pico-8 play session: hold → + tap 🅾, after a click and taps of 🅾, ❎, 🅾+❎, 🅾 in the second before t = 0

[t = 2 s] hold → ~2s, tap 🅾 ~4×
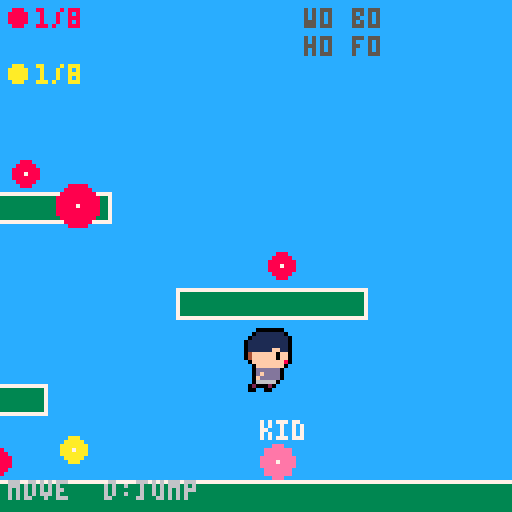
[t = 8 s] hold → ~8s, tap 🅾 ~14×
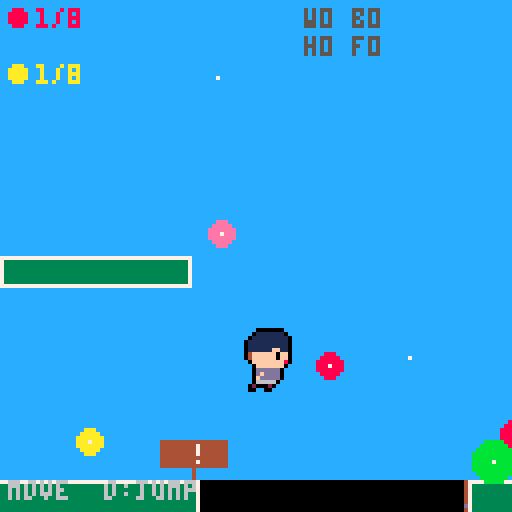

pico-8 cartridge
version 43
__lua__
-- game1: family adventure prototype
-- arrows: move  o: jump/interact  x: close menu

-- ===========================
-- scene manager
-- ===========================
scene="title"

-- title screen state
title_sel=1         -- 1=continue  2=new game
title_confirm=false -- showing erase confirmation?
title_csel=2        -- confirm cursor: 1=yes  2=no (default no)
title_pb={false,false,false,false,false,false} -- prev buttons

spawns={
 outdoor={x=24,y=112},
 outdoor2={x=24,y=112},
 floor1={x=61,y=60},
 floor2={x=61,y=60},
 bedroom={x=61,y=60},
}

function goto_scene(s)
 local from_out=scene=="outdoor" or scene=="outdoor2"
 local to_out=s=="outdoor" or s=="outdoor2"
 if from_out and not to_out then music(-1) end
 scene=s
 local sp=spawns[s]
 p.x,p.y=sp.x,sp.y
 p.vx,p.vy=0,0
 p.on_ground=false
 p.can_dash=true
 dash_timer=0
 wall_dir=0
 wall_timer=0
 side_jump=false
 is_slide_dash=false
 dir_change_window=0
 dir_change_sjd=0
 prev_hdir=0
 ghosts={}
 prev_o=btn(4)
 prev_x=btn(5)
 prev_left=btn(0)
 prev_right=btn(1)
 x_tap_timer=0
 left_tap_timer=0
 right_tap_timer=0
 if to_out then music(0,7) end
end

-- ===========================
-- player
-- ===========================
p={x=24,y=40,vx=0,vy=0,w=6,h=8,on_ground=false,
   anim_t=0,facing=1,land_flash=0,is_dir_flash=false,
   prev_on_ground=false,prev_vx=0,air_sprint=false,can_dash=true}
coyote_timer=0
jump_buffer=0
dash_timer=0
dash_dvx=0
dash_dvy=0
dash_spr=6
dash_is_ground=false
is_slide_dash=false
suppress_lf=false
wall_dir=0          -- -1=left wall, 1=right wall, 0=none
wall_timer=0        -- frames of grace after touching wall
on_wall=false       -- true while actively pressed against a wall
side_jump=false     -- true while in a side-jump arc
dir_change_window=0 -- frames remaining in side-jump trigger window
dir_change_sjd=0    -- queued direction for side jump (-1 or 1)
prev_hdir=0         -- horizontal input last frame (-1,0,1)
ghosts={}
prev_o=false
prev_x=false
prev_left=false
prev_right=false
x_tap_timer=0
left_tap_timer=0
right_tap_timer=0

-- movement upgrades (unlocked via challenges, dset 40-42)
upgrades={run=false,dash=false,wall_jump=false}

-- trail race npc (outdoor)
race_npc={npc_x=150,y=112,state="idle",timer=0}
-- "idle"|"ready"|"racing"|"loss"|"win"

-- rescue states (dset 44-45)
beetle_rescued=false
frog_rescued=false

-- near-upgrade interaction flags (set each frame in update_outdoor)
near_racer=false
near_stuck_beetle=false
near_pit_frog=false

-- upgrade unlock flash {msg, t=frames remaining}
upgrade_flash={msg="",t=0}

-- outdoor physics constants
gravity=0.35
max_fall=4
jump_force=-4.5
move_speed=2.2
move_accel=0.4
ground_friction=0.82
coyote_frames=6
jump_buffer_frames=5
dash_spd=6.5
dash_frames=6
double_tap_frames=10
wall_jump_spd=3.73  -- horizontal kick when wall jumping (just below sprint_spd so coast never fires)
wall_coyote=8       -- grace frames after leaving a wall
wall_slide_max=0.6  -- max fall speed while sliding a wall
side_jump_force=-6.4 -- higher arc than normal jump_force
side_jump_hspd=2.2   -- max horizontal speed during side jump

-- indoor speed
indoor_spd=1.5

-- ===========================
-- outdoor level
-- ===========================
level_width=960
platforms={
 -- ground; frog pit gap at x=530-597 (67px wide, 80px deep, floor y=200)
 {0,120,530,16},
 {597,120,371,16},
 -- frog pit walls
 {528,136,2,72},
 {595,136,2,72},
 -- frog pit floor
 {530,200,67,8},
 -- race hurdle: a log across the trail near the end of the race
 {386,112,8,8},
 -- floating platforms (onetop: pass through from below, land on top)
 -- pre-race area (before NPC at x=150)
 {48,96,48,8,  onetop=true},
 {80,48,32,8,  onetop=true},
 {128,72,48,8, onetop=true},
 -- race zone (x=150-480) kept clear except the hurdle at x=386
 -- area 2 (after finish line x=480)
 {480,64,48,8, onetop=true},
 -- area 3 (was {640,96,48,8} -- shifted right past wider pit)
 {672,96,40,8, onetop=true},
 {720,72,64,8, onetop=true},
 {800,96,48,8, onetop=true},
 {680,48,40,8, onetop=true},
 {760,32,32,8, onetop=true},
 -- area 4
 {880,96,80,8, onetop=true},
 {920,56,40,8, onetop=true},
 {860,36,32,8, onetop=true},
}

-- outdoor door sets: house door + inter-level portal, per scene
outdoor_doors={
 outdoor={
  {x=0, y=104,w=14,h=16,dest="floor1",  lbl="house"},
  {x=16,y=104,w=14,h=16,dest="outdoor2",lbl="area2"},
 },
 outdoor2={
  {x=0, y=104,w=14,h=16,dest="floor1",  lbl="house"},
  {x=16,y=104,w=14,h=16,dest="outdoor", lbl="area1"},
 },
}

-- ===========================
-- music notes
-- ===========================
-- note_defs: {x, y, pico-8 color}
-- colors: 8=red  12=blue  10=yellow
-- dset slots: 0-7 red, 8-15 blue, 16-23 yellow
note_defs={
 -- 8 red  (pre-race area + areas 2-4; race zone x=150-480 cleared)
 -- slots 0-7; note at x=152 left on platform {128,72} which straddles start
 {72,88,8},{152,64,8},{560,88,8},{720,64,8},
 {88,40,8},{760,24,8},{800,88,8},{606,108,8},
 -- 8 blue (area 2-3; slot 9 moved from x=456 to area 4)
 {580,88,12},{860,28,12},{532,16,12},{664,88,12},
 {752,64,12},{824,88,12},{700,40,12},{776,24,12},
 -- 8 yellow (area 3-4 + accessible ground notes; race-zone ground notes moved)
 {900,88,10},{940,48,10},{876,28,10},{40,110,10},
 {100,110,10},{500,110,10},{620,88,10},{840,72,10},
}

-- maps pico-8 color to inv_notes key
note_col={[8]="r",[12]="b",[10]="y"}

-- active (uncollected) notes on the map
notes={}

-- inventory: note counts per color
inv_notes={r=0,b=0,y=0}

-- animation timer
note_t=0

function init_notes()
 notes={}
 inv_notes={r=0,b=0,y=0}
 for i,nd in ipairs(note_defs) do
  local slot=i-1
  if dget(slot)==0 then
   add(notes,{x=nd[1],y=nd[2],c=nd[3],id=slot})
  else
   inv_notes[note_col[nd[3]]]+=1
  end
 end
end

function collect_notes()
 for n in all(notes) do
  if rect_overlap(p.x,p.y,p.w,p.h,n.x-3,n.y-3,6,6) then
   dset(n.id,1)
   inv_notes[note_col[n.c]]+=1
   del(notes,n)
  end
 end
end

-- ===========================
-- piano (floor1 living room)
-- ===========================
piano={x=10,y=78,w=20,h=12}  -- hotspot in floor1

piano_open=false
piano_sel=1    -- selected slot: 1=red 2=blue 3=yellow
piano_play=0   -- countdown (>0 = playing animation)

-- {display name, ui color, inv_notes key, music pattern}
songs={
 {"lullaby",  8,"r",8},
 {"march",   12,"b"},
 {"family",  10,"y"},
}

-- ===========================
-- resources
-- ===========================
inv={wood=0,berries=0,herbs=0,fish=0,net=0,jam=0,soup=0,pie=0}

-- task flags (loaded from dset in _init)
-- fish: 0=none 1=dad asked 2=delivered
tasks={fish=0}

-- {x,y,typ,col} ヌ█⬆️ renewable outdoor gather spots
res_nodes={
 {x=100,y=48, typ="berries",col=8},
 {x=340,y=112,typ="fish",   col=12},
 {x=600,y=112,typ="herbs",  col=11},
 {x=760,y=112,typ="wood",   col=4},
}

near_node=nil      -- set each frame in update_outdoor
near_portal=nil    -- set to door table when player is near an outdoor door
res_flash=0        -- pickup feedback countdown
last_gathered=""   -- type name of last gathered resource

-- ===========================
-- npcs (floor1 patrols)
-- ===========================
npcs={
 {x=20,y=50,vx=0.5,px1=10,px2=50, col=9, name="dad"},
 {x=70,y=40,vx=0.5,px1=60,px2=110,col=14,name="mom"},
 {x=80,y=65,vx=0.5,px1=65,px2=105,col=11,name="bro"},
}

function update_npcs()
 for n in all(npcs) do
  n.x+=n.vx
  if n.x>=n.px2 then n.vx=-abs(n.vx)
  elseif n.x<=n.px1 then n.vx=abs(n.vx)
  end
 end
end

function draw_npcs()
 for n in all(npcs) do
  circfill(n.x+3,n.y+4,4,n.col)
  print(n.name,n.x-2,n.y-7,7)
  if not dlg_open and
   rect_overlap(p.x,p.y,p.w,p.h,n.x-2,n.y-2,14,14) then
   print("o:talk",n.x-4,n.y-14,7)
  end
 end
end

-- ===========================
-- dialogue
-- ===========================
-- returns the right line sequence based on task state
function get_dlg(who)
 if who=="dad" then
  if tasks.fish==2 then
   return {"thanks, sport!","that fish was","delicious!"}
  elseif tasks.fish==1 then
   if inv.fish>0 then
    return {"a fish! perfect,","hand it over!"}
   else
    return {"any luck with","that fish yet?"}
   end
  else
   return {"hey, sport!","catch me a fish?","for dinner!"}
  end
 elseif who=="mom" then
  return {"hi sweetie!","have you tried","the piano?"}
 elseif who=="bro" then
  return {"wanna play outside?","i saw a frog","at the lake!"}
 elseif who=="racer" then
  if race_npc.state=="win" then
   return {"nice one, miles!","hey, the trail's","washed out up ahead.","bet you can jump it!"}
  elseif race_npc.state=="loss" then
   return {"so close, miles!","hold x to run","faster. try again?"}
  end
  return {"hey miles! race me","to the big tree!","first one there wins!"}
 elseif who=="pit_frog" then
  return {"croak! i'm stuck!","push off the walls","then press o!","(wall jump unlocked!)"}
 elseif who=="beetle" then
  return {"a log fell on me!","you saved me! thanks","double-tap a direction","to dash!"}
 end
 return {"..."}
end

dlg_open=false
dlg_who=""   -- "dad","mom","bro"
dlg_i=1      -- current line index
dlg_seq={}   -- active line sequence

function open_dlg(who)
 local lines=get_dlg(who)
 dlg_open=true
 dlg_who=who
 dlg_i=1
 dlg_seq=lines
end

function on_dlg_close()
 if dlg_who=="dad" then
  if tasks.fish==0 then
   tasks.fish=1
   dset(30,1)
  elseif tasks.fish==1 and inv.fish>0 then
   inv.fish-=1
   tasks.fish=2
   dset(30,2)
  end
 elseif dlg_who=="racer" then
  if race_npc.state=="win" then
   upgrades.run=true
   dset(40,1)
   upgrade_flash={msg="running unlocked!\nhold x to sprint!",t=180}
  elseif race_npc.state=="idle" then
   race_npc.npc_x=150
   race_npc.state="ready"
   race_npc.timer=45
  elseif race_npc.state=="loss" then
   race_npc.state="returning"
  end
 elseif dlg_who=="pit_frog" then
  if not frog_rescued then
   upgrades.wall_jump=true
   dset(42,1)
   frog_rescued=true
   dset(45,1)
   upgrade_flash={msg="wall jump!\no near wall",t=180}
   init_critters()
  end
 elseif dlg_who=="beetle" then
  if not beetle_rescued then
   upgrades.dash=true
   dset(41,1)
   beetle_rescued=true
   dset(44,1)
   upgrade_flash={msg="dash unlocked!\ntap dir twice",t=180}
   init_critters()
  end
 end
end

function update_dlg()
 if btnp(4) or btnp(5) then
  dlg_i+=1
  if dlg_i>#dlg_seq then
   dlg_open=false
   on_dlg_close()
  end
 end
end

function draw_dlg()
 -- box
 rectfill(4,88,123,122,0)
 rect(4,88,123,122,7)
 -- npc name (colored)
 local ncol=7
 local xcols={racer=14,pit_frog=11,beetle=3}
 if xcols[dlg_who] then
  ncol=xcols[dlg_who]
 else
  for n in all(npcs) do
   if n.name==dlg_who then ncol=n.col break end
  end
 end
 print(dlg_who..":",8,91,ncol)
 -- current line
 if dlg_i<=#dlg_seq then
  print(dlg_seq[dlg_i],8,100,7)
 end
 -- footer
 if dlg_i<#dlg_seq then
  print("o:next",90,114,6)
 else
  print("o:close",88,114,6)
 end
end

-- ===========================
-- workbench (floor1)
-- ===========================
wb={x=96,y=78,w=20,h=12}
wb_open=false
wb_sel=1

-- {name, ctxt=cost display, cost={item=qty}, res=result, qty}
recipes={
 {name="net", ctxt="2 wood",
  cost={wood=2},   res="net",qty=1},
 {name="jam", ctxt="2b+1h",
  cost={berries=2,herbs=1},res="jam",qty=1},
}

function can_craft(r)
 for item,qty in pairs(r.cost) do
  if (inv[item] or 0)<qty then return false end
 end
 return true
end

function update_wb()
 if btnp(2) then wb_sel=max(1,wb_sel-1)
 elseif btnp(3) then wb_sel=min(#recipes,wb_sel+1)
 elseif btnp(4) then
  local r=recipes[wb_sel]
  if can_craft(r) then
   for item,qty in pairs(r.cost) do inv[item]-=qty end
   inv[r.res]+=r.qty
  end
 elseif btnp(5) then wb_open=false
 end
end

function draw_wb_menu()
 rectfill(10,28,117,102,0)
 rect(10,28,117,102,7)
 print("--workbench--",26,32,7)
 for i,r in ipairs(recipes) do
  local sy=46+i*12
  local col=can_craft(r) and 7 or 5
  local cur=i==wb_sel and ">" or " "
  print(cur..r.name,16,sy,col)
  print(r.ctxt,70,sy,col)
 end
 -- current inv
 print("w"..inv.wood.." b"..inv.berries,16,80,6)
 print("h"..inv.herbs.." f"..inv.fish,16,87,6)
 print("o:craft  x:close",16,95,6)
end

-- ===========================
-- cooking (stove, floor1)
-- ===========================
stove={x=96,y=50,w=20,h=12}
stove_open=false
stove_sel=1

cook_recipes={
 {name="soup",ctxt="1f+1h",cost={fish=1,herbs=1},res="soup",qty=1},
 {name="pie", ctxt="2b",   cost={berries=2},      res="pie", qty=1},
}

function update_stove()
 if btnp(2) then stove_sel=max(1,stove_sel-1)
 elseif btnp(3) then stove_sel=min(#cook_recipes,stove_sel+1)
 elseif btnp(4) then
  local r=cook_recipes[stove_sel]
  if can_craft(r) then
   for item,qty in pairs(r.cost) do inv[item]-=qty end
   inv[r.res]+=r.qty
  end
 elseif btnp(5) then stove_open=false
 end
end

function draw_stove_menu()
 rectfill(10,28,117,102,0)
 rect(10,28,117,102,7)
 print("--kitchen--",30,32,7)
 for i,r in ipairs(cook_recipes) do
  local sy=46+i*12
  local col=can_craft(r) and 7 or 5
  local cur=i==stove_sel and ">" or " "
  print(cur..r.name,16,sy,col)
  print(r.ctxt,70,sy,col)
 end
 print("b"..inv.berries.." h"..inv.herbs,16,80,6)
 print("f"..inv.fish,16,87,6)
 print("o:cook  x:close",16,95,6)
end

-- ===========================
-- critters
-- ===========================
caught={frog=false,crab=false,butterfly=false,
        beetle=false,firefly=false,snake=false}

critter_types={"frog","crab","butterfly","beetle","firefly","snake"}
critter_slot={frog=24,crab=25,butterfly=26,beetle=27,firefly=28,snake=29}
critter_col= {frog=11,crab=8, butterfly=14,beetle=3, firefly=10,snake=3}
critter_abbr={frog="frog",crab="crab",butterfly="bfly",
              beetle="btle",firefly="ffly",snake="snke"}

critter_defs={
 {x=60, y=112,typ="frog",      fly=false,zx1=10, zx2=140,zy1=108,zy2=116},
 {x=70, y=112,typ="crab",      fly=false,zx1=10, zx2=140,zy1=108,zy2=116},
 {x=500,y=44, typ="butterfly", fly=true, zx1=490,zx2=620,zy1=30, zy2=60},
 {x=680,y=112,typ="beetle",    fly=false,zx1=560,zx2=820,zy1=108,zy2=116},
 {x=520,y=96, typ="firefly",   fly=true, zx1=400,zx2=640,zy1=80, zy2=114},
 {x=820,y=112,typ="snake",     fly=false,zx1=700,zx2=950,zy1=108,zy2=116},
}

critters={}
near_critter=nil

function init_critters()
 critters={}
 for cd in all(critter_defs) do
  local skip=
   (cd.typ=="beetle" and not beetle_rescued) or
   (cd.typ=="frog"   and not frog_rescued)
  if not caught[cd.typ] and not skip then
   add(critters,{
    x=cd.x,y=cd.y,typ=cd.typ,fly=cd.fly,
    zx1=cd.zx1,zx2=cd.zx2,zy1=cd.zy1,zy2=cd.zy2,
    vx=0,vy=0,t=0
   })
  end
 end
end

function update_critters()
 for c in all(critters) do
  c.t-=1
  if c.t<=0 then
   c.vx=(rnd(2)-1)*0.7
   if c.fly then c.vy=(rnd(2)-1)*0.4 end
   c.t=flr(rnd(80))+30
  end
  c.x=mid(c.zx1,c.x+c.vx,c.zx2)
  if c.fly then c.y=mid(c.zy1,c.y+c.vy,c.zy2) end
  if c.x<=c.zx1 or c.x>=c.zx2 then c.vx*=-1 end
  if c.fly and (c.y<=c.zy1 or c.y>=c.zy2) then c.vy*=-1 end
 end
end

function draw_critters()
 for c in all(critters) do
  circfill(c.x+3,c.y+3,3,critter_col[c.typ])
  pset(c.x+3,c.y+3,7)
 end
end

function draw_bedroom_display()
 print("critter stand",28,6,7)
 for i,t in ipairs(critter_types) do
  local sx=6+((i-1)%3)*38
  local sy=20+flr((i-1)/3)*30
  rectfill(sx,sy,sx+18,sy+18,0)
  rect(sx,sy,sx+18,sy+18,7)
  if caught[t] then
   circfill(sx+9,sy+9,5,critter_col[t])
   pset(sx+9,sy+9,7)
  else
   print("?",sx+6,sy+6,5)
  end
  print(critter_abbr[t],sx+1,sy+20,caught[t] and 7 or 5)
 end
end

function update_piano()
 -- during play animation: just count down, no input
 if piano_play>0 then
  piano_play-=1
  return
 end
 if btnp(2) then piano_sel=max(1,piano_sel-1)
 elseif btnp(3) then piano_sel=min(3,piano_sel+1)
 elseif btnp(4) then  -- O: play selected song
  if inv_notes[songs[piano_sel][3]]==8 then
   piano_play=90
   local pat=songs[piano_sel][4]
   if pat then music(pat) end
  end
 elseif btnp(5) then  -- X: close
  piano_open=false
 end
end

function draw_piano_menu()
 -- sparkle + flash during playback
 if piano_play>0 then
  if piano_play>82 then
   rectfill(0,0,127,127,7)  -- brief white flash at start
  end
  for i=1,14 do
   pset(rnd(128),rnd(128),rnd(15)+1)
  end
 end

 -- menu box
 rectfill(20,26,107,104,0)
 rect(20,26,107,104,7)
 print("-- piano --",32,30,7)

 -- song slots
 for i,s in ipairs(songs) do
  local sy=42+i*14
  local cnt=inv_notes[s[3]]
  local full=cnt==8
  local cursor=i==piano_sel and ">" or " "
  local col=full and s[2] or 5
  print(cursor..s[1].." "..cnt.."/8",26,sy,col)
  if i==piano_sel and not full then
   print("  need all 8!",26,sy+7,5)
  end
 end

 -- footer
 if piano_play>0 then
  print("  ~playing~",34,92,10)
 else
  print("o:play  x:close",24,94,6)
 end
end

-- ===========================
-- indoor rooms
-- ===========================
rooms={
 floor1={
  walls={
   {0,0,128,4},{0,124,128,4},
   {0,0,4,128},{124,0,4,128},
  },
  triggers={
   {x=54,y=4, w=20,h=12,dest="floor2", lbl="up"},
   {x=54,y=108,w=20,h=12,dest="outdoor",lbl="door"},
  },
 },
 floor2={
  walls={
   {0,0,128,4},{0,124,128,4},
   {0,0,4,128},{124,0,4,128},
  },
  triggers={
   {x=54,y=4, w=20,h=12,dest="bedroom",lbl="room"},
   {x=54,y=108,w=20,h=12,dest="floor1", lbl="dn"},
  },
 },
 bedroom={
  walls={
   {0,0,128,4},{0,124,128,4},
   {0,0,4,128},{124,0,4,128},
  },
  triggers={
   {x=54,y=108,w=20,h=12,dest="floor2",lbl="exit"},
  },
 },
}

-- ===========================
-- collision helpers
-- ===========================
function rect_overlap(ax,ay,aw,ah,bx,by,bw,bh)
 return ax<bx+bw and ax+aw>bx and ay<by+bh and ay+ah>by
end

function resolve_x_out()
 for pl in all(platforms) do
  if not pl.onetop and
   rect_overlap(p.x+p.vx,p.y,p.w,p.h,pl[1],pl[2],pl[3],pl[4]) then
   if not p.on_ground then
    wall_dir=p.vx<0 and -1 or 1
    wall_timer=wall_coyote
    on_wall=true
   end
   p.vx=0 return
  end
 end
 p.x+=p.vx
end

function resolve_y_out()
 p.on_ground=false
 for pl in all(platforms) do
  if rect_overlap(p.x,p.y+p.vy,p.w,p.h,pl[1],pl[2],pl[3],pl[4]) then
   if p.vy>0 then
    -- land on top only if player was above platform (one-way: skip if below)
    if not pl.onetop or p.y+p.h<=pl[2] then
     p.y=pl[2]-p.h
     p.on_ground=true
     p.vy=0 return
    end
   elseif not pl.onetop then
    -- bounce off ceiling only for solid platforms
    p.y=pl[2]+pl[4]
    p.vy=0 return
   end
  end
 end
 p.y+=p.vy
end

function resolve_indoor(walls)
 local nx=p.x+p.vx
 for w in all(walls) do
  if rect_overlap(nx,p.y,p.w,p.h,w[1],w[2],w[3],w[4]) then
   nx=p.x break
  end
 end
 p.x=nx
 local ny=p.y+p.vy
 for w in all(walls) do
  if rect_overlap(p.x,ny,p.w,p.h,w[1],w[2],w[3],w[4]) then
   ny=p.y break
  end
 end
 p.y=ny
end

function check_triggers(trig)
 for t in all(trig) do
  if rect_overlap(p.x,p.y,p.w,p.h,t.x,t.y,t.w,t.h) then
   goto_scene(t.dest) return
  end
 end
end

-- ===========================
-- init
-- ===========================
function _init()
 palt(0,false)
 palt(5,true)
 cartdata("game1_save")
 init_notes()
 tasks.fish=dget(30)
 upgrades.run=dget(40)==1
 upgrades.dash=dget(41)==1
 upgrades.wall_jump=dget(42)==1
 beetle_rescued=dget(44)==1
 frog_rescued=dget(45)==1
 for i,t in ipairs(critter_types) do
  caught[t]=dget(critter_slot[t])==1
 end
 init_critters()
 scene="title"
end

function do_jump()
 sfx(0)  -- jump sound (change 0 to your sfx slot)
 p.vy=jump_force
 p.on_ground=false
 coyote_timer=0
 jump_buffer=0
 dash_timer=0
end

-- ===========================
-- player animation
-- ===========================
function update_player_anim()
 p.anim_t+=1
 -- indoors treat player as always grounded
 local is_out=scene=="outdoor" or scene=="outdoor2"
 local grnd=not is_out or p.on_ground
 -- landing flash
 if grnd and not p.prev_on_ground then
  if suppress_lf then suppress_lf=false
  else p.land_flash=10 p.is_dir_flash=false
  end
 end
 -- direction-change flash: fires on the first frame the player
 -- presses the opposite direction while sprinting at speed
 local hdir=btn(0) and -1 or (btn(1) and 1 or 0)
 if grnd and btn(5)
  and abs(p.vx)>1.0
  and hdir~=0 and hdir~=prev_hdir
  and (hdir>0)~=(p.vx>0) then
  if suppress_lf then suppress_lf=false
  else
   p.land_flash=8 p.is_dir_flash=true sfx(7)
   dir_change_window=8
   dir_change_sjd=p.vx>0 and -1 or 1
  end
 end
 if p.land_flash>0 then p.land_flash-=1 end
 if p.vx>0.1 then p.facing=1 elseif p.vx<-0.1 then p.facing=-1 end
 p.prev_on_ground=grnd
 p.prev_vx=p.vx
 prev_hdir=hdir
end

function get_player_spr()
 local is_out=scene=="outdoor" or scene=="outdoor2"
 local grnd=not is_out or p.on_ground
 local fx=p.facing<0
 if scene=="outdoor" then
  -- 8x8 new sprites
  if p.land_flash>0 and p.is_dir_flash then return 55,fx end
  if dash_timer>0 and is_slide_dash then return dash_spr,fx end
  if not grnd then
   if dash_timer>0 then return dash_spr,fx end
   if side_jump then
    if p.vy<-1 then return 56,fx
    elseif p.vy<=1 then return 57,fx
    else return 58,fx end
   end
   if p.vy<0 then return 53,fx else return 54,fx end
  end
  if abs(p.vx)>0.1 then
   local spd=btn(5) and 4 or 6
   return 50+flr(p.anim_t/spd)%3,fx
  end
  return 48+flr(p.anim_t/20)%2,fx
 else
  -- 16x16 old sprites (outdoor2 and all indoor scenes)
  if p.land_flash>0 and p.is_dir_flash then return 30,fx end
  if dash_timer>0 and is_slide_dash then return dash_spr,fx end
  if not grnd then
   if dash_timer>0 then return dash_spr,fx end
   if side_jump then
    if p.vy<-1 then return 64,fx
    elseif p.vy<=1 then return 66,fx
    else return 68,fx end
   end
   if p.vy<0 then return 26,fx else return 28,fx end
  end
  if abs(p.vx)>0.1 then
   local spd=btn(5) and 4 or 6
   return 20+flr(p.anim_t/spd)%3*2,fx
  end
  return 16+flr(p.anim_t/20)%2*2,fx
 end
end

function draw_player()
 local s,fx=get_player_spr()
 local dashing=dash_timer>0
 local post_air=not p.can_dash and dash_timer==0
 if dashing then pal(0,7) pal(1,7)
 elseif post_air then pal(1,7) end
 if scene=="outdoor" then
  spr(s,p.x-1,p.y,1,1,fx)
 else
  spr(s,p.x-5,p.y-8,2,2,fx)
 end
 if dashing or post_air then pal(0,0) pal(1,1) end
end

-- ===========================
-- update
-- ===========================
-- ===========================
-- title screen
-- ===========================
function new_game()
 for i=0,45 do dset(i,0) end
 init_notes()
 tasks={fish=0}
 upgrades={run=false,dash=false,wall_jump=false}
 beetle_rescued=false
 frog_rescued=false
 for i,t in ipairs(critter_types) do caught[t]=false end
 init_critters()
 goto_scene("outdoor")
end

function update_title()
 -- read buttons with per-frame debounce
 local pb=title_pb
 local up=btn(2) and not pb[3]
 local dn=btn(3) and not pb[4]
 local o=btn(4) and not pb[5]
 local x=btn(5) and not pb[6]
 title_pb={btn(0),btn(1),btn(2),btn(3),btn(4),btn(5)}

 if title_confirm then
  if up or dn then
   title_csel=title_csel==1 and 2 or 1
  end
  if x then title_confirm=false end
  if o then
   if title_csel==1 then
    new_game()
   else
    title_confirm=false
   end
  end
 else
  if up or dn then
   title_sel=title_sel==1 and 2 or 1
  end
  if o then
   if title_sel==1 then
    goto_scene("outdoor")
   else
    title_confirm=true
    title_csel=2  -- default cursor on "no"
   end
  end
 end
end

function draw_title()
 cls(1)
 -- sky gradient bands
 rectfill(0,60,127,127,3)

 -- title
 print("family",34,28,7)
 print("adventure",28,36,10)
 -- divider
 line(30,46,97,46,5)

 -- has any save data?
 local has_save=false
 for i=0,45 do
  if dget(i)~=0 then has_save=true break end
 end

 local c1=title_sel==1 and 10 or 6
 local c2=title_sel==2 and 10 or 6
 local x1=title_sel==1 and ">" or " "
 local x2=title_sel==2 and ">" or " "

 print(x1..(has_save and "continue" or "play"),38,58,c1)
 print(x2.."new game",38,68,c2)

 -- confirmation overlay
 if title_confirm then
  rectfill(20,40,107,88,0)
  rect(20,40,107,88,7)
  print("erase save data?",24,46,7)
  print("all progress lost.",24,54,6)
  local y1=title_csel==1 and 10 or 6
  local y2=title_csel==2 and 10 or 6
  print((title_csel==1 and ">" or " ").."yes",38,68,y1)
  print((title_csel==2 and ">" or " ").."no",38,78,y2)
 end
end

function _update()
 if scene=="title" then
  update_title()
 elseif scene=="outdoor" or scene=="outdoor2" then
  update_outdoor()
 else
  update_indoor()
 end
end

function update_outdoor()
 note_t+=1
 if res_flash>0 then res_flash-=1 end

 -- pause movement during outdoor dialogue
 if dlg_open then
  update_dlg()
  prev_o=btn(4) prev_x=btn(5)
  prev_left=btn(0) prev_right=btn(1)
  return
 end

 -- find near critter
 near_critter=nil
 for c in all(critters) do
  if rect_overlap(p.x,p.y,p.w,p.h,c.x-3,c.y-3,10,10) then
   near_critter=c break
  end
 end

 -- find nearest resource node within reach
 near_node=nil
 for rn in all(res_nodes) do
  if rect_overlap(p.x,p.y,p.w,p.h,rn.x-6,rn.y-6,14,14) then
   near_node=rn break
  end
 end

 -- door proximity
 near_portal=nil
 for d in all(outdoor_doors[scene]) do
  if rect_overlap(p.x,p.y,p.w,p.h,d.x,d.y,d.w,d.h) then
   near_portal=d break
  end
 end

 -- near upgrade interaction flags
 near_racer=not upgrades.run
  and (race_npc.state=="idle" or race_npc.state=="loss")
  and rect_overlap(p.x,p.y,p.w,p.h,race_npc.npc_x-4,race_npc.y-4,14,14)
 near_stuck_beetle=not beetle_rescued and not caught.beetle
  and rect_overlap(p.x,p.y,p.w,p.h,676,108,14,14)
 near_pit_frog=not frog_rescued and not caught.frog
  and rect_overlap(p.x,p.y,p.w,p.h,556,190,14,14)

 -- race NPC update
 if race_npc.state=="ready" then
  race_npc.timer-=1
  if race_npc.timer<=0 then race_npc.state="racing" end
 elseif race_npc.state=="racing" then
  race_npc.npc_x+=2.4
  if p.x>=480 and race_npc.npc_x<480 then
   race_npc.state="win"
   open_dlg("racer")
  elseif race_npc.npc_x>=480 then
   race_npc.state="loss"  -- wait at finish for player
  end
 elseif race_npc.state=="returning" then
  race_npc.npc_x-=1.5
  if race_npc.npc_x<=150 then
   race_npc.npc_x=150
   race_npc.state="idle"
  end
 end

 if p.on_ground then
  coyote_timer=coyote_frames
  p.can_dash=true
  wall_dir=0
  wall_timer=0
  side_jump=false
 else
  coyote_timer=max(0,coyote_timer-1)
  wall_timer=max(0,wall_timer-1)
 end
 if jump_buffer>0 then jump_buffer-=1 end
 if dir_change_window>0 then dir_change_window-=1 end

 if dash_timer>0 then
  -- air cancel: re-press o during a mid-air dash kills momentum
  if not dash_is_ground and btn(4) and not prev_o then
   p.vx=0 p.vy=0
   dash_timer=0
  else
   dash_timer-=1
   p.vx=dash_dvx
   p.vy=dash_dvy
   if dash_timer==0 then
    p.vy=p.vy*0.3
    if dash_is_ground then suppress_lf=true end
   end
   if dash_timer>0 and dash_timer%2==0 and not p.on_ground then
    add(ghosts,{x=p.x,y=p.y,fx=p.facing<0,t=8,s=dash_spr})
   end
  end
 else
  if p.on_ground and (upgrades.run or race_npc.state=="racing") then
   p.air_sprint=btn(5)
  end
  local spd=p.air_sprint and move_speed*1.7 or move_speed
  local sprint_spd=move_speed*1.7
  if btn(0) then
   if p.vx<-sprint_spd and btn(5) then
    -- post-dash coast: hold X to maintain speed
   elseif p.vx>-spd then p.vx=max(-spd,p.vx-move_accel)
   else p.vx=max(-spd,p.vx+move_accel)
   end
  elseif btn(1) then
   if p.vx>sprint_spd and btn(5) then
    -- post-dash coast: hold X to maintain speed
   elseif p.vx<spd then p.vx=min(spd,p.vx+move_accel)
   else p.vx=max(spd,p.vx-move_accel)
   end
  elseif p.on_ground then
   p.vx*=ground_friction
   if abs(p.vx)<0.1 then p.vx=0 end
  end
  local fall_cap=on_wall and p.vy>0 and wall_slide_max or max_fall
  if side_jump then p.vx=mid(-side_jump_hspd,p.vx,side_jump_hspd) end
  p.vy=min(p.vy+gravity,fall_cap)
 end

 local o_press=btn(4) and not prev_o
 if o_press then
  if near_portal then
   goto_scene(near_portal.dest)
   return
  elseif near_racer then
   open_dlg("racer")
  elseif near_pit_frog then
   open_dlg("pit_frog")
  elseif near_stuck_beetle then
   open_dlg("beetle")
  elseif near_critter and inv.net>0 then
   caught[near_critter.typ]=true
   dset(critter_slot[near_critter.typ],1)
   del(critters,near_critter)
   near_critter=nil
  elseif near_node then
   inv[near_node.typ]+=1
   last_gathered=near_node.typ
   res_flash=30
  elseif upgrades.dash and p.on_ground and btn(3) then
   -- slide dash: hold down + O (down-left/right also ok)
   local dx=btn(0) and -1 or (btn(1) and 1 or p.facing)
   dash_dvx=dx*dash_spd
   dash_dvy=0
   dash_spr=scene=="outdoor" and 55 or 30
   sfx(8)
   p.vx=dash_dvx
   p.vy=0
   add(ghosts,{x=p.x,y=p.y,fx=p.facing<0,t=8,s=dash_spr})
   dash_timer=dash_frames
   dash_is_ground=true
   is_slide_dash=true
  elseif upgrades.wall_jump and not p.on_ground and wall_timer>0 then
   -- wall jump: kick away from wall
   p.vx=-wall_dir*wall_jump_spd
   p.vy=jump_force
   p.air_sprint=true   -- sustain sprint-speed cap in air (feels forceful, identical with/without X)
   wall_timer=0
   coyote_timer=0
   jump_buffer=0
   sfx(0)
  elseif upgrades.dash and not p.on_ground and p.can_dash then
   -- air dash: press o while airborne (once per jump)
   local dx=0
   if btn(0) then dx=-1 elseif btn(1) then dx=1 end
   local dy=0
   if btn(2) then dy=-1 elseif btn(3) then dy=1 end
   if dx==0 and dy==0 then dx=p.facing end
   if dx~=0 and dy~=0 then
    dash_dvx=dx*dash_spd*0.71
    dash_dvy=dy*dash_spd*0.71
   else
    dash_dvx=dx*dash_spd
    dash_dvy=dy*dash_spd
   end
   p.vx=dash_dvx
   p.vy=dash_dvy
   dash_spr=scene=="outdoor" and 53 or 26
   sfx(8)
   add(ghosts,{x=p.x,y=p.y,fx=p.facing<0,t=8,s=dash_spr})
   dash_timer=dash_frames
   dash_is_ground=false
   p.can_dash=false
   side_jump=false
   is_slide_dash=false
  else
   -- side jump: press O within the dir-change animation window
   if dir_change_window>0 and (p.on_ground or coyote_timer>0) then
    sfx(0)
    p.vy=side_jump_force
    p.vx=dir_change_sjd*side_jump_hspd
    p.on_ground=false
    coyote_timer=0
    jump_buffer=0
    dash_timer=0
    side_jump=true
    dir_change_window=0
   else
    jump_buffer=jump_buffer_frames
   end
  end
 end
 if jump_buffer>0 and (p.on_ground or coyote_timer>0) then
  do_jump()
 end

 -- ground dash: double-tap x
 local x_press=btn(5) and not prev_x
 if x_tap_timer>0 then x_tap_timer-=1 end
 if x_press then
  if upgrades.dash and x_tap_timer>0 and p.on_ground then
   x_tap_timer=0
   local dx=0
   if btn(0) then dx=-1 elseif btn(1) then dx=1 end
   if dx==0 then dx=p.facing end
   dash_dvx=dx*dash_spd
   dash_dvy=0
   dash_spr=scene=="outdoor" and 53 or 26
   sfx(8)
   p.vx=dash_dvx
   dash_timer=dash_frames
   dash_is_ground=true
   is_slide_dash=false
  else
   x_tap_timer=double_tap_frames
  end
 end

 -- ground dash: double-tap left/right
 local left_press=btn(0) and not prev_left
 local right_press=btn(1) and not prev_right
 if left_tap_timer>0 then left_tap_timer-=1 end
 if right_tap_timer>0 then right_tap_timer-=1 end
 if left_press then
  if upgrades.dash and left_tap_timer>0 and p.on_ground and dash_timer==0 then
   left_tap_timer=0
   dash_dvx=-dash_spd dash_dvy=0
   dash_spr=scene=="outdoor" and 53 or 26
   sfx(8) p.vx=dash_dvx
   dash_timer=dash_frames dash_is_ground=true is_slide_dash=false
  else left_tap_timer=double_tap_frames end
 end
 if right_press then
  if upgrades.dash and right_tap_timer>0 and p.on_ground and dash_timer==0 then
   right_tap_timer=0
   dash_dvx=dash_spd dash_dvy=0
   dash_spr=scene=="outdoor" and 53 or 26
   sfx(8) p.vx=dash_dvx
   dash_timer=dash_frames dash_is_ground=true is_slide_dash=false
  else right_tap_timer=double_tap_frames end
 end

 on_wall=false       -- reset before resolve so gravity read prev-frame value
 resolve_x_out()
 resolve_y_out()

 if p.on_ground and jump_buffer>0 then do_jump() end

 -- wrap player across map edges (at exact boundary for cam continuity)
 if p.x >= level_width then p.x-=level_width
 elseif p.x < 0 then p.x+=level_width
 end
 collect_notes()
 update_critters()
 for g in all(ghosts) do
  g.t-=1
  if g.t<=0 then del(ghosts,g) end
 end
 prev_o=btn(4)
 prev_x=btn(5)
 prev_left=btn(0)
 prev_right=btn(1)
 update_player_anim()
end

function update_indoor()
 -- dialogue captures all input when open
 if dlg_open then
  update_dlg()
  return
 end
 -- stove menu captures all input when open
 if stove_open then
  update_stove()
  return
 end
 -- workbench menu captures all input when open
 if wb_open then
  update_wb()
  return
 end
 -- piano menu captures all input when open
 if piano_open then
  update_piano()
  return
 end

 local rm=rooms[scene]
 p.vx,p.vy=0,0
 if btn(0) then p.vx=-indoor_spd end
 if btn(1) then p.vx= indoor_spd end
 if btn(2) then p.vy=-indoor_spd end
 if btn(3) then p.vy= indoor_spd end
 resolve_indoor(rm.walls)
 check_triggers(rm.triggers)

 if scene=="floor1" then
  -- piano: open on O when nearby
  if rect_overlap(p.x,p.y,p.w,p.h,piano.x-2,piano.y-2,piano.w+4,piano.h+4) then
   if btnp(4) then piano_open=true end
  end
  -- stove: open on O when nearby
  if rect_overlap(p.x,p.y,p.w,p.h,stove.x-2,stove.y-2,stove.w+4,stove.h+4) then
   if btnp(4) then stove_open=true end
  end
  -- workbench: open on O when nearby
  if rect_overlap(p.x,p.y,p.w,p.h,wb.x-2,wb.y-2,wb.w+4,wb.h+4) then
   if btnp(4) then wb_open=true end
  end
  -- npcs: talk on O when nearby
  for n in all(npcs) do
   if rect_overlap(p.x,p.y,p.w,p.h,n.x-2,n.y-2,14,14) then
    if btnp(4) then open_dlg(n.name) end
    break
   end
  end
  update_npcs()
 end
 update_player_anim()
end

-- ===========================
-- draw
-- ===========================
function _draw()
 if scene=="title" then
  draw_title()
 elseif scene=="outdoor" or scene=="outdoor2" then
  draw_outdoor()
 else
  draw_indoor()
 end
end

-- draws the world background (called twice for seamless looping)
function draw_world_bg()
 rectfill(0,0,level_width,120,12)
 -- underground dirt layer (visible when camera scrolls into pit)
 rectfill(0,120,level_width,210,4)
 -- frog pit shaft interior (black opening)
 rectfill(530,120,596,208,0)
 -- tile sprite 0 along pit perimeter (left wall, right wall, floor)
 for ty=120,200,8 do spr(0,522,ty) end  -- left inner strip
 for ty=120,200,8 do spr(0,596,ty) end  -- right inner strip
 for tx=530,592,8 do spr(0,tx,200) end  -- bottom row
 -- caution sign before frog pit
 line(528,116,528,120,4)       -- sign post
 rectfill(520,110,536,116,4)   -- sign board
 print("!",528,111,7)
 -- platforms
 for pl in all(platforms) do
  rectfill(pl[1],pl[2],pl[1]+pl[3]-1,pl[2]+pl[4]-1,3)
  rect(pl[1],pl[2],pl[1]+pl[3]-1,pl[2]+pl[4]-1,7)
 end
 -- race hurdle: draw over platform as a brown log
 rectfill(386,112,393,119,4)
 rect(386,112,393,119,7)
 draw_critters()
 -- race npc (hidden once running is unlocked)
 if not upgrades.run then
  local rx=race_npc.npc_x
  circfill(rx+3,race_npc.y+3,4,14)
  pset(rx+3,race_npc.y+3,7)
  if race_npc.state=="idle" or race_npc.state=="loss" then
   print("kid",rx-1,race_npc.y-7,7)
  end
  -- finish line: show while race is active, npc waits at finish, or npc is returning
  if race_npc.state=="ready" or race_npc.state=="racing"
   or race_npc.state=="loss" or race_npc.state=="returning" then
   line(480,108,480,120,10)
  end
 end
 -- stuck beetle (before rescue; shows log over it)
 if not beetle_rescued and not caught.beetle then
  rectfill(673,109,693,113,4)
  circfill(683,115,3,critter_col.beetle)
  pset(683,115,7)
 end
 -- pit frog (stuck at bottom until rescued)
 if not frog_rescued and not caught.frog then
  circfill(563,197,3,critter_col.frog)
  pset(563,197,7)
 end
 -- resource nodes
 for rn in all(res_nodes) do
  circfill(rn.x+3,rn.y+3,5,rn.col)
  pset(rn.x+3,rn.y+3,7)
 end
 -- music notes (bobbing)
 for n in all(notes) do
  local by=flr(n.y+sin(note_t/60+n.id*0.13)*2)
  circfill(n.x+2,by+2,3,n.c)
  pset(n.x+2,by+2,7)
 end
 -- doors
 for d in all(outdoor_doors[scene]) do
  rectfill(d.x,d.y,d.x+d.w-1,119,9)
  print(d.lbl,d.x+1,d.y-6,7)
  if near_portal==d then
   print("o:enter",d.x+1,d.y-14,7)
  end
 end
end

function draw_outdoor()
 cls(1)
 local cam_x=p.x-64  -- unclamped for seamless loop
 -- scroll down when player's feet go below ground (y=120)
 local cam_y=max(0,p.y+p.h-120)

 -- primary world draw
 camera(cam_x,cam_y)
 draw_world_bg()

 -- secondary draw to show the far end of the world near each edge
 if cam_x>level_width-128 then
  camera(cam_x-level_width,cam_y)
  draw_world_bg()
 elseif cam_x<0 then
  camera(cam_x+level_width,cam_y)
  draw_world_bg()
 end

 -- dash ghosts and player (primary world space)
 camera(cam_x,cam_y)
 for g in all(ghosts) do
  local gc=g.t>4 and 7 or 1
  palt(0,true)
  for c=1,15 do pal(c,gc) end
  if scene=="outdoor" then
   spr(g.s,g.x-1,g.y,1,1,g.fx)
  else
   spr(g.s,g.x-5,g.y-8,2,2,g.fx)
  end
  pal()
  palt(0,false)
  palt(5,true)
 end
 draw_player()

 -- upgrade interaction prompts (world space)
 if near_racer then
  local msg=race_npc.state=="loss" and "o:retry" or "o:race!"
  print(msg,race_npc.npc_x-4,race_npc.y-14,10)
 end
 if near_stuck_beetle then print("o:help!",672,100,10) end
 if near_pit_frog then print("o:talk",553,182,10) end

 -- prompts (world space)
 if near_critter then
  if inv.net>0 then
   print("o:catch",near_critter.x-6,near_critter.y-10,7)
  else
   print("need net",near_critter.x-8,near_critter.y-10,8)
  end
 end
 if near_node then
  print("o:"..near_node.typ,p.x-10,p.y-10,7)
 end

 camera()
 -- race countdown / go! overlay
 if race_npc.state=="ready" then
  local n=race_npc.timer>30 and "3" or race_npc.timer>15 and "2" or "1"
  print(n,61,54,10)
 elseif race_npc.state=="racing" then
  print("go!",57,54,7)
 end
 -- upgrade unlock flash
 if upgrade_flash.t>0 then
  upgrade_flash.t-=1
  rectfill(14,54,113,72,0)
  rect(14,54,113,72,10)
  print(upgrade_flash.msg,18,58,10)
 end
 -- note HUD
 circfill(4,4,2,8)  print(inv_notes.r.."/8",9, 2,8)
 circfill(4,11,2,12) print(inv_notes.b.."/8",9, 9,12)
 circfill(4,18,2,10) print(inv_notes.y.."/8",9,16,10)
 -- resource HUD (top-right)
 if res_flash>0 then
  print("+1 "..last_gathered,80,2,7)
 else
  print("w"..inv.wood.." b"..inv.berries,76,2,5)
  print("h"..inv.herbs.." f"..inv.fish,76,9,5)
 end
 local hint="move  o:jump"
 if upgrades.run then hint=hint.."  x:run" end
 if upgrades.dash then hint=hint.."  xx:dash" end
 if upgrades.wall_jump then hint=hint.."  wj" end
 print(hint,2,120,6)
 if dlg_open then draw_dlg() end
end

function draw_indoor()
 local rm=rooms[scene]
 cls(4)
 rectfill(4,4,123,123,15)

 -- walls
 for w in all(rm.walls) do
  rectfill(w[1],w[2],w[1]+w[3]-1,w[2]+w[4]-1,4)
 end

 -- triggers
 for t in all(rm.triggers) do
  rectfill(t.x,t.y,t.x+t.w-1,t.y+t.h-1,9)
  print(t.lbl,t.x+2,t.y+3,0)
 end

 -- floor1 furniture
 if scene=="floor1" then
  -- piano
  rectfill(piano.x,piano.y,piano.x+piano.w-1,piano.y+piano.h-1,1)
  rect(piano.x,piano.y,piano.x+piano.w-1,piano.y+piano.h-1,12)
  print("*",piano.x+8,piano.y+3,7)
  if not piano_open and not dlg_open and
   rect_overlap(p.x,p.y,p.w,p.h,piano.x-4,piano.y-4,piano.w+8,piano.h+8) then
   print("o:piano",piano.x-2,piano.y-7,7)
  end
  -- stove
  rectfill(stove.x,stove.y,stove.x+stove.w-1,stove.y+stove.h-1,8)
  rect(stove.x,stove.y,stove.x+stove.w-1,stove.y+stove.h-1,7)
  print("st",stove.x+5,stove.y+3,7)
  if not stove_open and not dlg_open and
   rect_overlap(p.x,p.y,p.w,p.h,stove.x-4,stove.y-4,stove.w+8,stove.h+8) then
   print("o:cook",stove.x-2,stove.y-7,7)
  end
  -- workbench
  rectfill(wb.x,wb.y,wb.x+wb.w-1,wb.y+wb.h-1,4)
  rect(wb.x,wb.y,wb.x+wb.w-1,wb.y+wb.h-1,7)
  print("wb",wb.x+5,wb.y+3,7)
  if not wb_open and not dlg_open and
   rect_overlap(p.x,p.y,p.w,p.h,wb.x-4,wb.y-4,wb.w+8,wb.h+8) then
   print("o:craft",wb.x-4,wb.y-7,7)
  end
 end

 -- bedroom display stands
 if scene=="bedroom" then draw_bedroom_display() end

 -- npcs (floor1 only)
 if scene=="floor1" then draw_npcs() end

 -- player
 draw_player()

 -- menu overlays
 if stove_open  then draw_stove_menu()  end
 if wb_open     then draw_wb_menu()     end
 if piano_open  then draw_piano_menu()  end
 if dlg_open    then draw_dlg()         end

 -- hud
 print("arrows:move",2,2,7)
 print(scene,2,10,6)
end
__gfx__
46444444001111100011111000011111000111110001111100011111000111110000000000000000000000000000000000000000000000000000000000000000
4444644d001ffff0001ffff00001ffff0001ffff0001ffff0001ffff0001ffff0111110000000000000000000000000000000000000000000000000000000000
4444464400f71f1000f71f10000ff71f000ff71f000ff71f000ff71f000ff71f01ffff0000000000000000000000000000000000000000000000000000000000
4444444400fffff000fffef0000ffffe000ffffe000ffffe000ffffe000ffffe0f71f10000000000000000000000000000000000000000000000000000000000
44544444000ff000002222000f2220000f2220000f22200000222000000022200fffef0000000000000000000000000000000000000000000000000000000000
444444d4002222000f0220f00002200000022000000220000f0220000000220f002222f000000000000000000000000000000000000000000000000000000000
d44424440f02d0f00002d0000220d000002d00000dd0200000d20000000002d00f022d0000000000000000000000000000000000000000000000000000000000
4444424400200d0000200d000000d000002d0000000020000d2000000000002d000022dd00000000000000000000000000000000000000000000000000000000
55555000000055555555500000005555555555555555555555555000000055555555555555555555555550000000555555555000000055555555555555555555
55550111111105555555011111110555555550000000555555550111111105555555500000005555555501111111055555550111111105555555500000005555
55501111111110555550111111111055555501111111055555501111111110555555011111110555555011111111105555501111111110555555011111110555
55011111111110555501111111111055555011111111105555011111111110555550111111111055550111111111105555011111111110555550111111111055
55011111111110555501111111111055550111111111105555011111111110555501111111111055550111111111105555011111111110555501111111111055
55011ff11111105555011ff1111110555501111111111055550111111ff110555501111111111055550111111ff11055550111111ff110555501111111111055
5504ff0ffff0f0555504ff0ffff0f055550111111ff110555504ffffff0ff055550111111ff110555504ffffff0ff0555504ffffff0ff05555011ff111111055
5504ff0ffff0f0555504ff0ffff0f0555504ffffff0ff0555504ffffff0ff0555504ffffff0ff0555504ffffff0ff0555504ffffff0ff0555504ff0fff0ff055
5550efffffffe0555550effff8ffe0555504ffffff0ff0555550ffffffff80555504ffffff0ff0555550ffffffff80555550ffffffff80555504ff0fff0ff055
55550fffffff05555550ddddddddd0555550ffffffff805555000fffffff05555550ffffffff805555550fffffff055555550fffffff05555550efff8fffe055
5550ddddddddd055550fdddddddddf0555000fffffff055550ffddddddd0555555000fffffff055555550dddddd0555555550dddddd0555555550fffffff0005
550fdddddddddf05550ffdddddddff0550ffddddddd055555500ddddddd0555550ffddddddd0555555550dfdddd0555555550ddddfd0555555550ddddddddff0
550ffdddddddff0555500ddddddd00555500ddddddd0555555550dddddd055555500ddddddd0555555550fddddd0555555550dddddf055555550fdddddddd005
5550066666660055555506666666055555500dddddd05555555506666660555555500dddddd0555555550666660555555555506666605555550f00dddddd0055
555502000002055555550200000205555502200000e05555555502000e055555550ee00000205555555020002055555555555502000205555550550666662205
55550055555005555555005555500555555005555005555555550055005555555550055550055555555005500555555555555550055005555555555000000005
51111115511111155111111551111115511111155111111551111115555555555555555552555525555555550000000000000000000000000000000000000000
511f1115511f111551111f1551111f1551111f1551111f1551111f15511111155555ff1155dddd5511ff55550000000000000000000000000000000000000000
5ff0f0f55ff0f0f554fff0f554fff0f554fff0f554fff0f554fff0f5511f1115555ff011fddddddf110ff5550000000000000000000000000000000000000000
5fefffe55fef8fe55fffff855fffff855fffff855fffff8555ffff855ff0f0f55ddf8f1155ffff5511f8fdd50000000000000000000000000000000000000000
55ffff555dddddd555ffff5555ffff5555ffff5555ffff5555ffff555fff8ff52ddff0f15fff8ff51f0ffdd20000000000000000000000000000000000000000
5dddddd5f5dddd5ffdddd555fdddd555fdddd55555ddd55555ddd55555dddddf5ddfff115ff0f0f511fffdd50000000000000000000000000000000000000000
f5dddd5f55dddd5555ddd55555ddd55555ddd55555fdd55555ddf5555f5dd25525d5ff11511f111511ff5d520000000000000000000000000000000000000000
55255255552552552255e5555525e555ee55255552525555555252555555ddee55f555555111111555555f550000000000000000000000000000000000000000
55555555555555555500555555555005555555555555555500000000000000000000000000000000000000000000000000000000000000000000000000000000
55555555555555555502000000000205555555555555555500000000000000000000000000000000000000000000000000000000000000000000000000000000
55555550000000555550666666666055550000000555555500000000000000000000000000000000000000000000000000000000000000000000000000000000
5555550eff1111055550ddddddddd055501111ffe055555500000000000000000000000000000000000000000000000000000000000000000000000000000000
550000ff00111110550ddddddddddd0501111100ff00005500000000000000000000000000000000000000000000000000000000000000000000000000000000
506dddffff11111050fdddddddddddf0011111ffffddd60500000000000000000000000000000000000000000000000000000000000000000000000000000000
026dddf8ff11111055000fffffff0005011111ff8fddd62000000000000000000000000000000000000000000000000000000000000000000000000000000000
006dddffff1111105550effff8ffe055011111ffffddd60000000000000000000000000000000000000000000000000000000000000000000000000000000000
506dddffff1111105504ff0ffff0f055011111ffffddd60500000000000000000000000000000000000000000000000000000000000000000000000000000000
506dddff00f111105504ff0ffff0f05501111f00ffddd60500000000000000000000000000000000000000000000000000000000000000000000000000000000
506dddfffff1111055011ff11111105501111fffffddd60500000000000000000000000000000000000000000000000000000000000000000000000000000000
506ddd0eff1111055501111111111055501111ffe0ddd60500000000000000000000000000000000000000000000000000000000000000000000000000000000
0200dd004411105555011111111110555501114400dd002000000000000000000000000000000000000000000000000000000000000000000000000000000000
00550f050000055555501111111110555550000050f0550000000000000000000000000000000000000000000000000000000000000000000000000000000000
55550f055555555555550111111105555555555550f0555500000000000000000000000000000000000000000000000000000000000000000000000000000000
55555055555555555555500000005555555555555505555500000000000000000000000000000000000000000000000000000000000000000000000000000000
